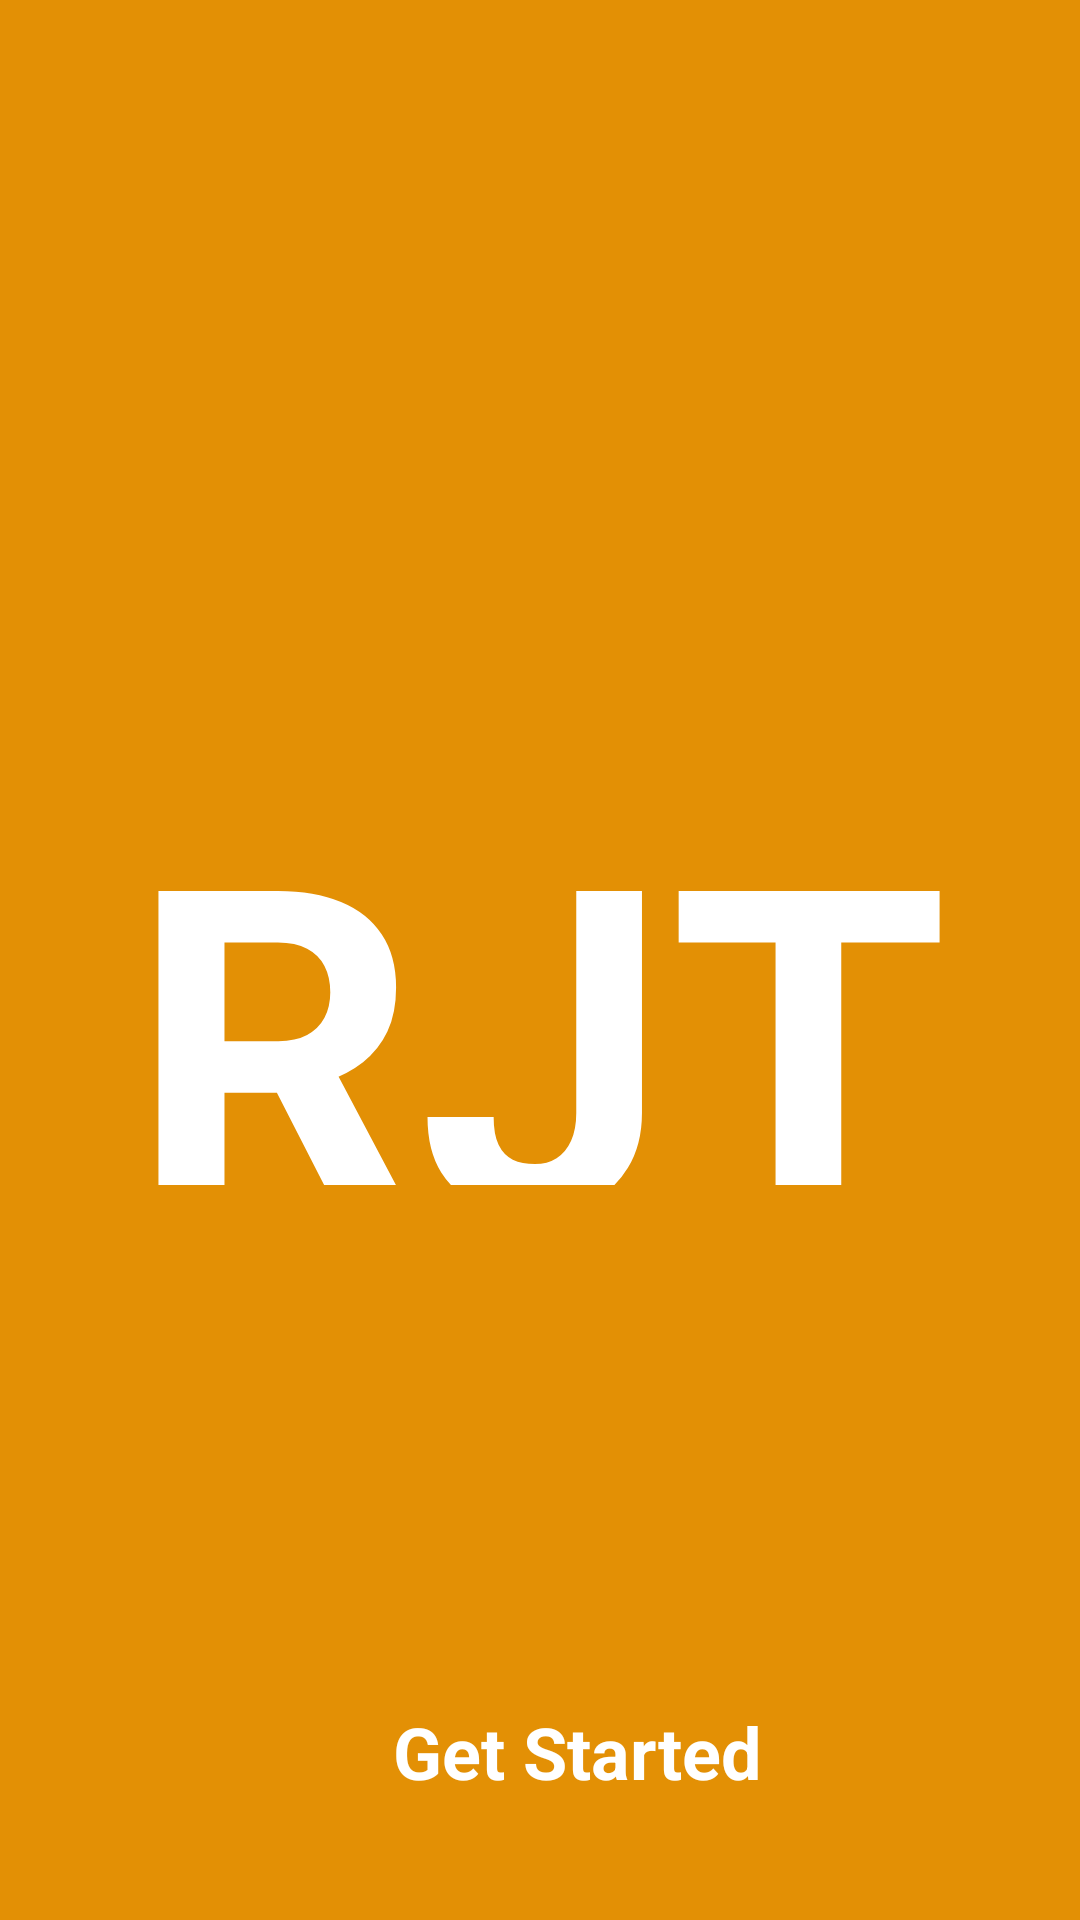

Write the Android layout XML for this screen, with the resource values it uses.
<!-- AndroidManifest.xml: application theme Theme.Project1GroceryApp -->
<!-- res/layout/activity_main.xml -->
<?xml version="1.0" encoding="utf-8"?>
<FrameLayout xmlns:android="http://schemas.android.com/apk/res/android"
    xmlns:app="http://schemas.android.com/apk/res-auto"
    xmlns:tools="http://schemas.android.com/tools"
    android:layout_width="match_parent"
    android:layout_height="match_parent"
    android:padding="@dimen/padding_normal"
    android:background="@color/orange"
    tools:context=".view.MainActivity">

    <TextView
        android:id="@+id/textview_logo"
        style="@style/logo"
        android:layout_width="wrap_content"
        android:layout_height="@dimen/logo_height"
        android:text="RJT"
        android:textColor="@color/white"
        android:layout_gravity="center"
        />

    <LinearLayout
        android:id="@+id/inner_constraint_layout"
        android:layout_width="wrap_content"
        android:layout_height="wrap_content"
        android:layout_gravity="bottom"
        android:layout_marginStart="115dp"
        android:layout_marginBottom="@dimen/margin_large"
        >

        <TextView
            android:id="@+id/textview_get_started"
            android:text="@string/get_started"
            style="@style/title_one_white"
            android:textColor="@color/white"
            android:layout_width="wrap_content"
            android:layout_height="wrap_content"
            tools:ignore="MissingConstraints" />
        <ImageView
            android:id="@+id/imageview_start_arrow"
            android:src="@drawable/ic_arrow_start"
            android:layout_width="wrap_content"
            android:layout_height="wrap_content"
            app:layout_constraintStart_toEndOf="@+id/textview_get_started"
            tools:ignore="MissingConstraints" />
    </LinearLayout>


</FrameLayout>
<!-- resources referenced by this layout -->
<resources>
  <color name="orange">#E39005</color>
  <color name="white">#FFFFFFFF</color>
  <dimen name="logo_height">150dp</dimen>
  <dimen name="margin_large">24dp</dimen>
  <dimen name="padding_normal">16dp</dimen>
  <string name="get_started">Get Started</string>
  <style name="logo">
          <item name="fontFamily">@font/norwester</item>
          <item name="android:textSize">@dimen/logo_height</item>
          <item name="textFillColor">@color/white</item>
          <item name="android:textStyle">bold</item>
      </style>
  <style name="title_one_white">
          <item name="fontFamily">@font/norwester</item>
          <item name="android:textSize">@dimen/title_one</item>
          <item name="textFillColor">@color/white</item>
          <item name="android:textStyle">bold</item>
      </style>
  <style name="Theme.Project1GroceryApp" parent="Theme.MaterialComponents.DayNight.DarkActionBar">
          
          <item name="colorPrimary">@color/purple_500</item>
          <item name="colorPrimaryVariant">@color/purple_700</item>
          <item name="colorOnPrimary">@color/white</item>
          
          <item name="colorSecondary">@color/teal_200</item>
          <item name="colorSecondaryVariant">@color/teal_700</item>
          <item name="colorOnSecondary">@color/black</item>
          
          <item name="android:statusBarColor" tools:targetApi="l">?attr/colorPrimaryVariant</item>
          
      </style>
  <dimen name="title_one">24dp</dimen>
  <color name="purple_500">#FF6200EE</color>
  <color name="purple_700">#FF3700B3</color>
  <color name="teal_200">#FF03DAC5</color>
  <color name="teal_700">#FF018786</color>
  <color name="black">#FF000000</color>
</resources>
